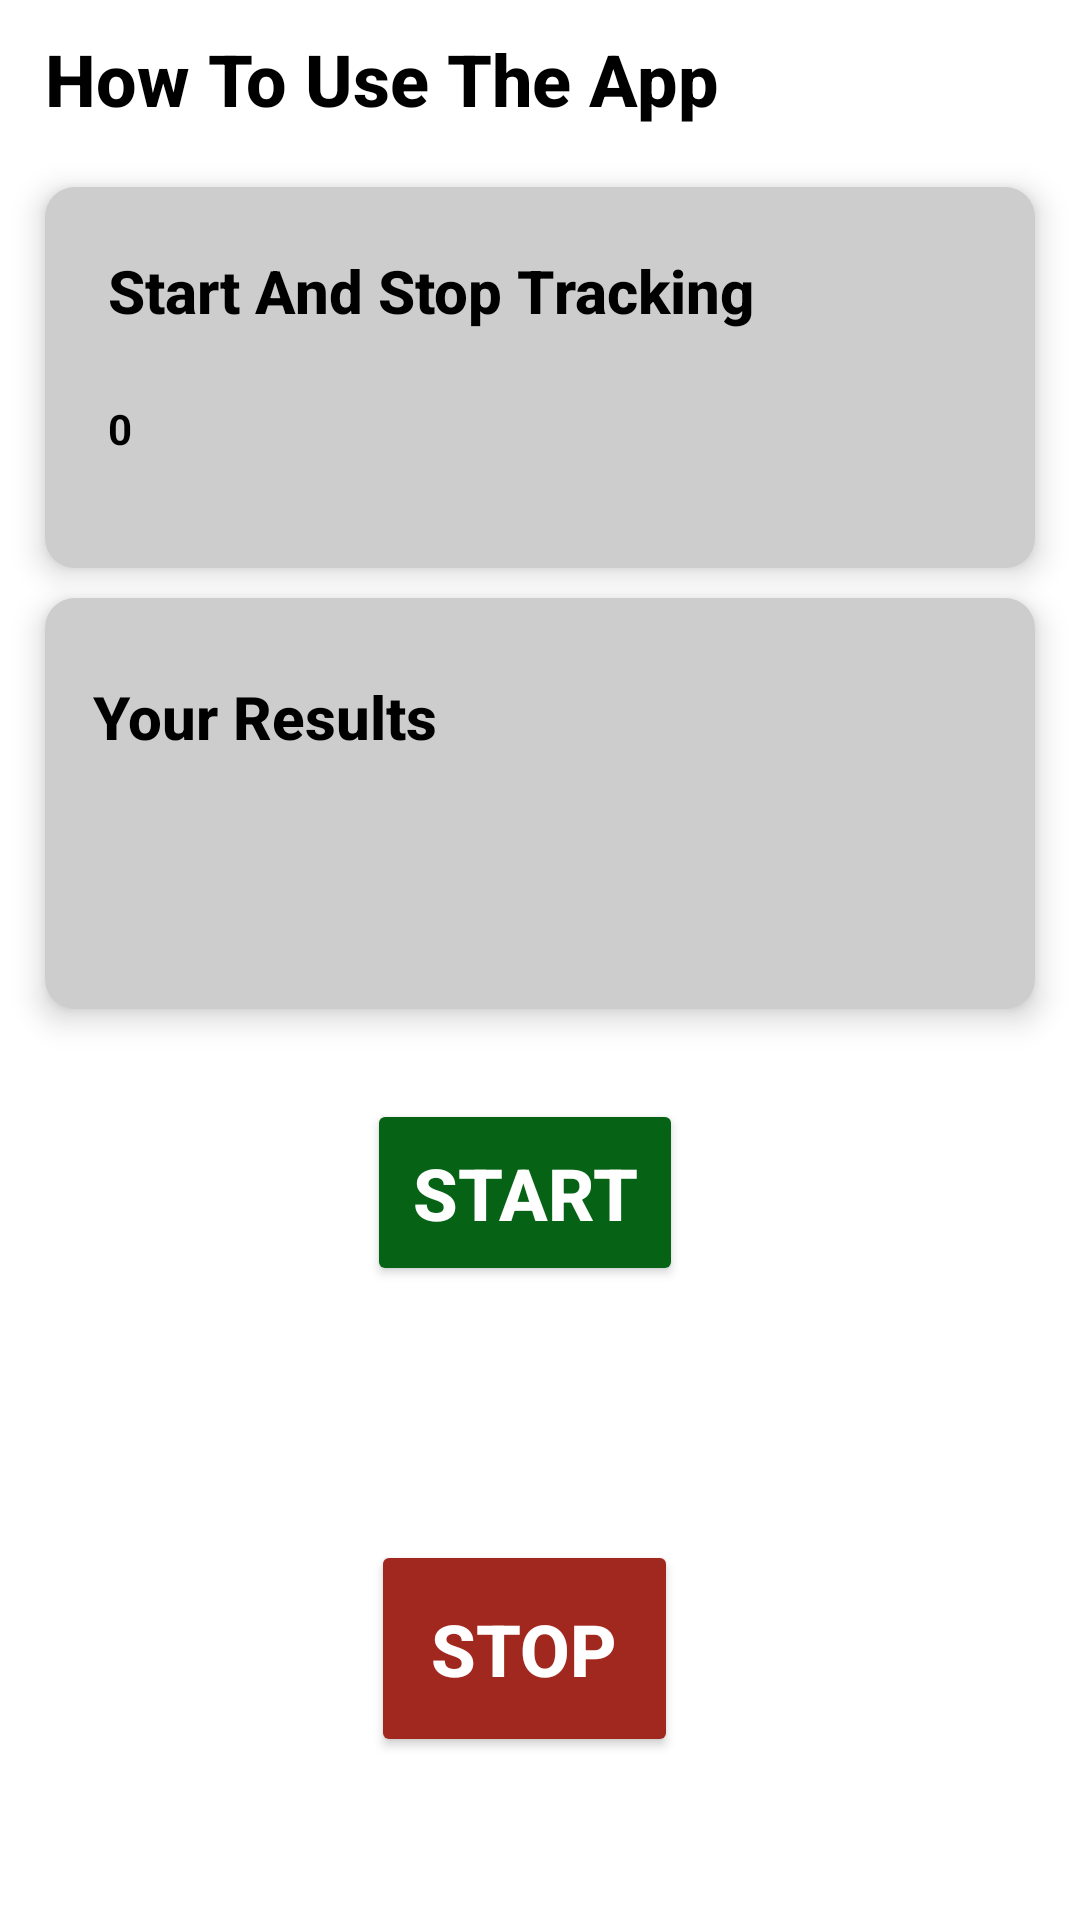

Produce the Android XML layout that renders to this screen, including the resource entries it uses.
<!-- AndroidManifest.xml: application theme Theme.Assignment3GPS -->
<!-- res/layout/activity_main.xml -->
<?xml version="1.0" encoding="utf-8"?>
<LinearLayout xmlns:android="http://schemas.android.com/apk/res/android"
    xmlns:tools="http://schemas.android.com/tools"
    android:layout_width="match_parent"
    android:layout_height="wrap_content"
    xmlns:app="http://schemas.android.com/apk/res-auto"
    android:orientation="vertical"
    app:layout_behavior="@string/appbar_scrolling_view_behavior"
    android:layout_below="@+id/toolbar"
    android:background="@color/white"
    android:id="@+id/linear_layout"
    tools:context=".ReportActivity">

    <TextView
        android:layout_width="wrap_content"
        android:layout_height="wrap_content"
        android:layout_marginLeft="15dp"
        android:layout_marginRight="15dp"
        android:layout_marginBottom="10dp"
        android:layout_marginTop="10dp"
        android:text="How To Use The App"
        android:fontFamily="sans-serif-medium"
        android:textColor="@color/black"
        android:textSize="24sp"
        android:textStyle="bold"/>


    <LinearLayout
        android:layout_width="match_parent"
        android:layout_height="match_parent"
        android:layout_weight="5"
        android:orientation="horizontal"
        android:background="@drawable/corners"
        android:layout_marginLeft="15dp"
        android:layout_marginRight="15dp"
        android:layout_marginBottom="10dp"
        android:layout_marginTop="10dp"
        android:elevation="6dp"
        >

        <RelativeLayout
            android:layout_width="0dp"
            android:layout_height="wrap_content"
            android:layout_margin="5dp"
            android:layout_weight="1"
            android:elevation="6dp"
            android:orientation="vertical"
            android:textColor="@color/black"
            android:padding="16dp"
            android:visibility="visible">

            <TextView
                android:layout_width="wrap_content"
                android:layout_height="wrap_content"
                android:fontFamily="sans-serif-medium"
                android:text="Start And Stop Tracking"
                android:textColor="@color/black"
                android:textSize="20sp"
                android:textStyle="bold" />

            <TextView
                android:id="@+id/p_1"
                android:layout_width="wrap_content"
                android:layout_height="wrap_content"
                android:layout_marginTop="50dp"
                android:textColor="@color/black"
                android:layout_marginBottom="10dp"
                android:text="0"
                android:textSize="14sp"
                android:textStyle="bold" />

        </RelativeLayout>


    </LinearLayout>

    <LinearLayout
        android:layout_width="match_parent"
        android:layout_height="match_parent"
        android:layout_marginLeft="15dp"
        android:layout_marginRight="15dp"
        android:layout_marginBottom="10dp"
        android:layout_weight="5"
        android:elevation="6dp"
        android:orientation="horizontal"
        android:background="@drawable/corners">


        <RelativeLayout
            android:layout_width="0dp"
            android:layout_height="wrap_content"
            android:layout_marginTop="10dp"
            android:layout_marginRight="10dp"
            android:layout_weight="1"
            android:elevation="8dp"
            android:orientation="vertical"
            android:padding="16dp"
            android:visibility="visible">

            <TextView
                android:layout_width="wrap_content"
                android:layout_height="wrap_content"
                android:fontFamily="sans-serif-medium"
                android:text="Your Results"
                android:textColor="@color/black"
                android:textSize="20sp"
                android:textStyle="bold" />

            <TextView
                android:id="@+id/p_3"
                android:layout_width="wrap_content"
                android:layout_height="wrap_content"
                android:layout_marginTop="50dp"
                android:layout_marginBottom="10dp"
                android:textColor="@color/black"
                android:textSize="14sp"
                android:textStyle="bold" />

        </RelativeLayout>

    </LinearLayout>

    <LinearLayout
        android:layout_width="match_parent"
        android:layout_height="match_parent"
        android:layout_marginLeft="15dp"
        android:layout_marginRight="15dp"
        android:layout_marginBottom="7dp"
        android:layout_weight="5"
        android:elevation="6dp"
        android:orientation="horizontal"
        >


        <RelativeLayout
            android:layout_width="0dp"
            android:layout_height="wrap_content"
            android:layout_marginTop="10dp"
            android:layout_marginRight="10dp"
            android:layout_weight="1"
            android:elevation="8dp"
            android:orientation="vertical"
            android:padding="10dp"
            android:visibility="visible">

            <Button
                android:layout_width="wrap_content"
                android:layout_height="wrap_content"
                android:fontFamily="sans-serif-medium"
                android:text="Start"
                android:textColor="@color/white"
                android:textSize="24sp"
                android:textStyle="bold"
                android:id="@+id/buttonStart"
                android:padding="15dp"
                android:backgroundTint="#066315"
                android:layout_centerHorizontal="true"/>

        </RelativeLayout>

    </LinearLayout>

    <LinearLayout
        android:layout_width="match_parent"
        android:layout_height="match_parent"
        android:layout_marginLeft="15dp"
        android:layout_marginRight="15dp"
        android:layout_marginBottom="7dp"
        android:layout_weight="5"
        android:elevation="6dp"
        android:orientation="horizontal"
        >


        <RelativeLayout
            android:layout_width="0dp"
            android:layout_height="wrap_content"
            android:layout_marginTop="10dp"
            android:layout_marginRight="10dp"
            android:layout_weight="1"
            android:elevation="8dp"
            android:orientation="vertical"
            android:padding="10dp"
            android:visibility="visible">

            <Button
                android:layout_width="wrap_content"
                android:layout_height="wrap_content"
                android:fontFamily="sans-serif-medium"
                android:text="Stop"
                android:textColor="@color/white"
                android:textSize="24sp"
                android:textStyle="bold"
                android:id="@+id/buttonStop"
                android:padding="20dp"
                android:backgroundTint="#A1281F"
                android:layout_centerHorizontal="true"

                />

        </RelativeLayout>

    </LinearLayout>
</LinearLayout>
<!-- resources referenced by this layout -->
<resources>
  <color name="black">#FF000000</color>
  <color name="white">#FFFFFFFF</color>
  <!-- drawable corners (drawable-v24) -->
  <?xml version="1.0" encoding="utf-8"?>
  <shape xmlns:android="http://schemas.android.com/apk/res/android">
      <solid android:color="#CECDCD" />
      
      <stroke
  
          />
      
      <corners android:radius="10dp" />
  </shape>
  <style name="Theme.Assignment3GPS" parent="Theme.MaterialComponents.DayNight.DarkActionBar">
          
          <item name="colorPrimary">@color/purple_500</item>
          <item name="colorPrimaryVariant">@color/purple_700</item>
          <item name="colorOnPrimary">@color/white</item>
          
          <item name="colorSecondary">@color/teal_200</item>
          <item name="colorSecondaryVariant">@color/teal_700</item>
          <item name="colorOnSecondary">@color/black</item>
          
          <item name="android:statusBarColor" tools:targetApi="l">?attr/colorPrimaryVariant</item>
          
      </style>
  <color name="purple_500">#FF6200EE</color>
  <color name="purple_700">#FF3700B3</color>
  <color name="teal_200">#FF03DAC5</color>
  <color name="teal_700">#FF018786</color>
</resources>
